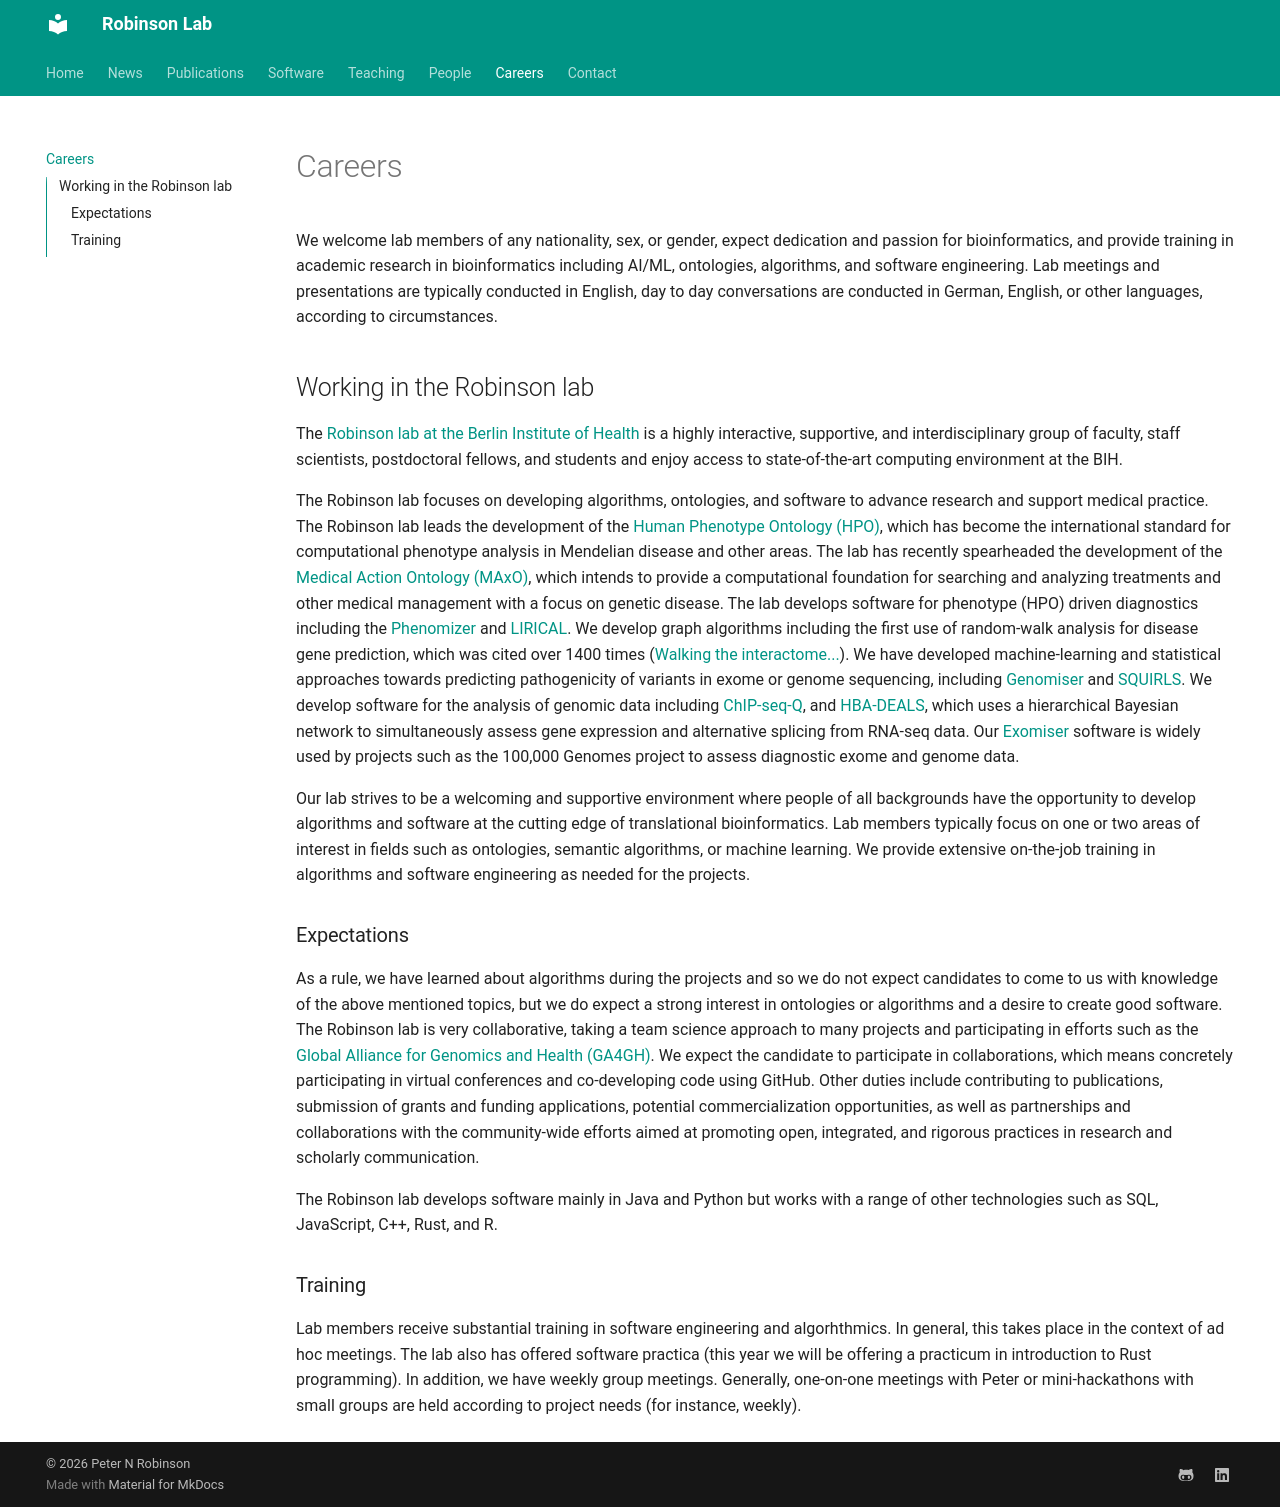

repository: RobinsonGroup/robinsongroup.github.io · page: careers/index.html · generator: mkdocs

# Careers

We welcome lab members of any nationality, sex, or gender, expect dedication and passion for bioinformatics, and provide training in 
academic research in bioinformatics including AI/ML, ontologies, algorithms, and software engineering.
Lab meetings and presentations are typically conducted in English, day to day conversations are conducted in German, English, or other languages, according to circumstances.




## Working in the Robinson lab

The [Robinson lab at the Berlin Institute of Health](https://www.bihealth.org/en/research/research-group/medical-computer-science-and-artificial-intelligence) is a highly interactive, supportive, and interdisciplinary group of faculty, staff scientists, postdoctoral fellows, and students and enjoy access to state-of-the-art computing environment at the BIH. 

The Robinson lab focuses on developing algorithms, ontologies, and software to advance research and support medical practice. The Robinson lab leads the development of the [Human Phenotype Ontology (HPO)](https://hpo.jax.org/), which has become the international standard for computational phenotype analysis in Mendelian disease and other areas. The lab has recently spearheaded the development of the [Medical Action Ontology (MAxO)](https://www.ebi.ac.uk/ols4/ontologies/maxo), which intends to provide a computational foundation for searching and analyzing treatments and other medical management with a focus on genetic disease. The lab develops software for phenotype (HPO) driven diagnostics including the [Phenomizer](https://pubmed.ncbi.nlm.nih.gov/19800049/) and [LIRICAL](https://pubmed.ncbi.nlm.nih.gov/32755546/). We develop graph algorithms including the first use of random-walk analysis for disease gene prediction, which was cited over 1400 times ([Walking the interactome...](https://pubmed.ncbi.nlm.nih.gov/18371930/)). We have developed machine-learning and statistical approaches towards predicting pathogenicity of variants in exome or genome sequencing, including [Genomiser](https://pubmed.ncbi.nlm.nih.gov/27569544/) and [SQUIRLS](https://pubmed.ncbi.nlm.nih.gov/34289339/). We develop software for the analysis of genomic data including [ChIP-seq-Q](https://pubmed.ncbi.nlm.nih.gov/26163319/), and [HBA-DEALS](https://pubmed.ncbi.nlm.nih.gov/32660516/), which uses a hierarchical Bayesian network to simultaneously assess gene expression and alternative splicing from RNA-seq data. Our [Exomiser](https://pubmed.ncbi.nlm.nih.gov/26562621/) software is widely used by projects such as the 100,000 Genomes project to assess diagnostic exome and genome data. 

Our lab strives to be a welcoming and supportive environment where people of all backgrounds have the opportunity to develop algorithms and software at the cutting edge of translational bioinformatics. Lab members typically focus on one or two areas of interest in fields such as ontologies, semantic algorithms, or machine learning. We provide extensive on-the-job training in algorithms and software engineering as needed for the projects. 

### Expectations

As a rule, we have learned about algorithms during the projects and so we do not expect candidates to come to us with knowledge of the above mentioned topics, but we do expect a strong interest in ontologies or algorithms and a desire to create good software. The Robinson lab is very collaborative, taking a team science approach to many projects and participating in efforts such as the [Global Alliance for Genomics and Health (GA4GH)](https://www.ga4gh.org/). We expect the candidate to participate in collaborations, which means concretely participating in virtual conferences and co-developing code using GitHub. Other duties include contributing to publications, submission of grants and funding applications, potential commercialization opportunities, as well as partnerships and collaborations with the community-wide efforts aimed at promoting open, integrated, and rigorous practices in research and scholarly communication. 

The Robinson lab develops software mainly in Java and Python but works with a range of other technologies such as SQL, JavaScript, C++, Rust, and R.

### Training

Lab members receive substantial training in software engineering and algorhthmics. In general, this takes place in the context 
of ad hoc meetings. The lab also has offered software practica (this year we will be offering a practicum in introduction to Rust programming). In addition, we have weekly group meetings. Generally, one-on-one meetings with Peter or mini-hackathons with small groups are held according to project needs (for instance, weekly). 
